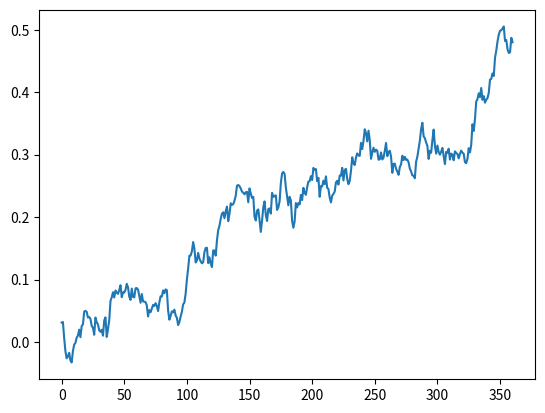

The matplotlib source for this figure: (Note: this script raises an exception after producing the figure.)
"""
Created on Thu Oct 26 20:50:14 2017

[redacted]
"""

""" Simulate interest rate paths by the Vasicek model """

# import packages
import numpy as np
import pandas as pd
from datetime import datetime

# time measure start
startTime = datetime.now()

# define Vasicek function for a single path
def vas(r0, K, theta, sigma, T, N):
    dt = T/float(N)
    rates = [r0]
    for i in range(N):
            dr = K*(theta-rates[-1])*dt + \
                   sigma*np.random.normal()
            rates.append(rates[-1] + dr)
    return range(N+1), rates

# set the variable values
r0 = 0.0313 # current interest rate
K = 0.86 # speed of adjustment
theta = 0.0303 # mean
sigma = 0.012 # standard deviation
T = 1.
N = 360
pathnum = 2000

# range and rates are assigned to x and y (plot axes)
x, y = vas(r0, K, theta, sigma, T, N)

# import plot package
import matplotlib.pyplot as plt

# draw plot for a single path
plt.plot(x,y)
plt.show()

# define loop for multiple paths
listy = list(vas(r0, K, theta, sigma, T, N))

def repeat(times):
    df = pd.DataFrame(listy)
    for i in range(times-1):
        df = df.append(pd.DataFrame(list(vas(r0, K, theta, sigma, T, N))))
    df = pd.DataFrame(df.iloc[1::2])
    return df

# polish the dataframe encompassing all paths
dff = pd.DataFrame(repeat(pathnum))
dff.index = range(pathnum) # change row names into regular index
dff = dff.transpose()

# show a specific number of paths
numberofpath = 10
dff.iloc[:,0:numberofpath].plot(legend = False)
plt.show()

# get the mean value of the paths
dff2 = dff.iloc[[-1]]
dff2['Mean'] = dff2.mean(axis=1)

print("\n","The expected interest rate is","\n", dff2['Mean'])

# end time measure
print("\n", "It took this long: ", datetime.now() - startTime, "\n")
